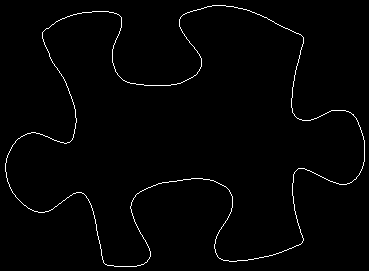

Values plotted in this chart, from the file beside it:
5, 163
5, 164
5, 165
5, 166
5, 167
5, 168
5, 169
5, 170
5, 171
6, 172
6, 173
6, 174
6, 175
6, 176
6, 177
7, 178
7, 179
7, 180
7, 181
8, 182
8, 183
9, 184
9, 185
9, 186
10, 187
10, 188
11, 189
11, 190
12, 191
12, 192
13, 193
14, 194
15, 195
15, 196
16, 197
17, 198
18, 199
19, 200
20, 201
21, 202
22, 203
23, 204
24, 205
25, 205
26, 206
27, 207
28, 208
29, 208
30, 209
31, 209
32, 210
33, 210
34, 211
35, 211
36, 211
37, 211
38, 212
39, 212
40, 212
41, 212
42, 212
... 1,378 more rows
